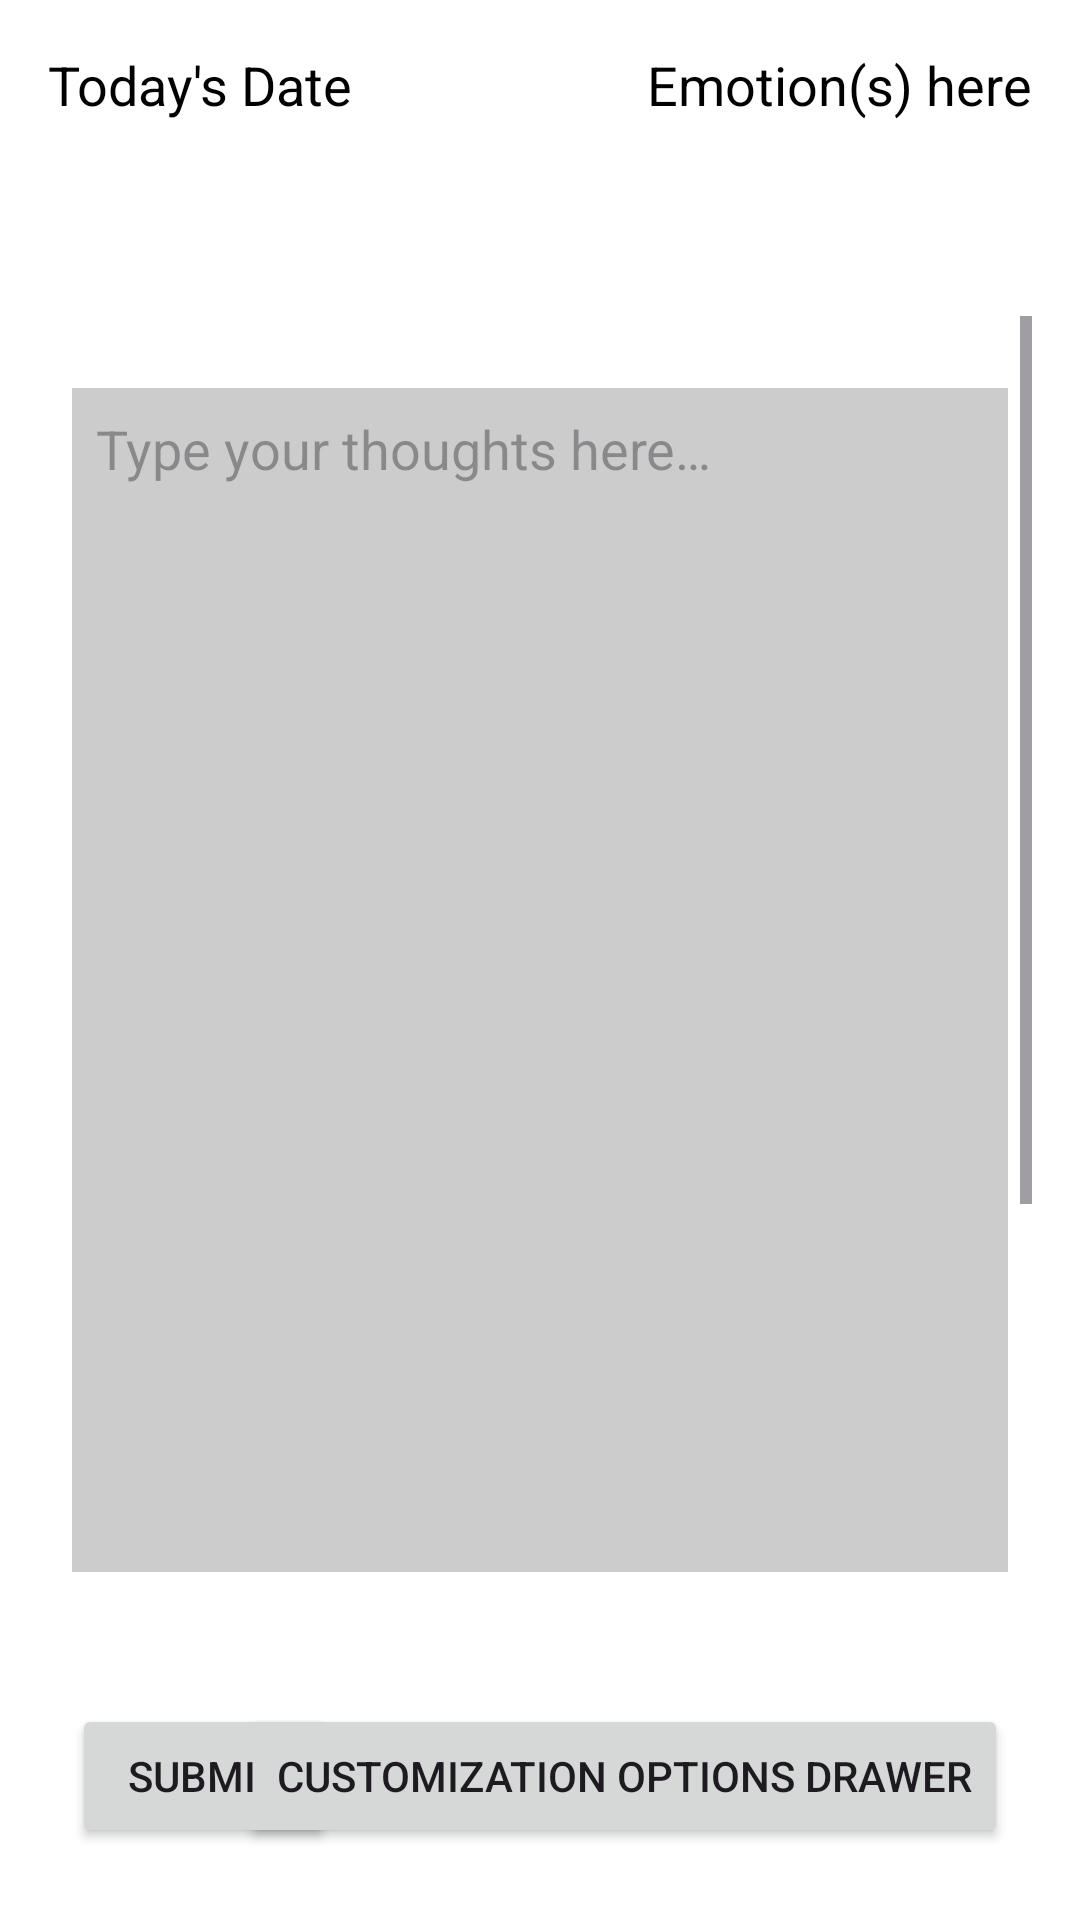

This screen was rendered from an Android layout file. Write that file and the resources it references.
<!-- AndroidManifest.xml: application theme Theme.Project_Aura_Bloom -->
<!-- res/layout/mood_journal_screen.xml -->
<?xml version="1.0" encoding="utf-8"?>
<androidx.constraintlayout.widget.ConstraintLayout
        xmlns:android="http://schemas.android.com/apk/res/android"
        xmlns:app="http://schemas.android.com/apk/res-auto"
        android:layout_width="match_parent"
        android:layout_height="match_parent"
        android:background="#FFFFFF"
        android:padding="16dp">


    <TextView
        android:id="@+id/journal_date"
        android:layout_width="wrap_content"
        android:layout_height="wrap_content"
        android:text="@string/today_s_date"
        android:textSize="18sp"
        android:textColor="#000000"
        app:layout_constraintTop_toTopOf="parent"
        app:layout_constraintStart_toStartOf="parent"/>

    <TextView
        android:id="@+id/selected_mood"
        android:layout_width="wrap_content"
        android:layout_height="wrap_content"
        android:text="@string/emotion_s_here"
        android:textSize="18sp"
        android:textColor="#000000"
        app:layout_constraintTop_toTopOf="parent"
        app:layout_constraintEnd_toEndOf="parent"/>

    <ImageButton
            android:id="@+id/journal_back_button"
            android:layout_width="wrap_content"
            android:layout_height="wrap_content"
            android:src="@drawable/ic_back_arrow"
            android:contentDescription="@string/leave_journal"
            app:layout_constraintTop_toBottomOf="@id/journal_date"
            app:layout_constraintStart_toStartOf="parent"
            android:background="#FFFFFF"/>

    <ScrollView
            android:id="@+id/journal_scrolling"
            android:layout_width="0dp"
            android:layout_height="0dp"
            android:layout_marginTop="65dp"
            android:layout_marginBottom="100dp"
            app:layout_constraintTop_toBottomOf="@id/journal_date"
            app:layout_constraintBottom_toBottomOf="parent"
            app:layout_constraintStart_toStartOf="parent"
            app:layout_constraintEnd_toEndOf="parent">

        <LinearLayout
                android:id="@+id/journal_input_layout"
                android:layout_width="match_parent"
                android:layout_height="wrap_content"
                android:orientation="vertical"
                android:padding="8dp">

            <EditText
                android:id="@+id/journal_input"
                android:layout_width="match_parent"
                android:layout_height="match_parent"
                android:hint="@string/type_your_thoughts_here"
                android:autofillHints="autofill_notes"
                android:gravity="top"
                android:background="#CCCCCC"
                android:padding="8dp"
                android:layout_marginTop="16dp"
                android:layout_marginBottom="16dp"
                android:inputType="textMultiLine"
                android:minLines="25"
                android:scrollbars="vertical"/>


        </LinearLayout>

    </ScrollView>

    <Button
            android:id="@+id/submit_journal"
            android:layout_width="wrap_content"
            android:layout_height="wrap_content"
            android:layout_margin="8dp"
            android:text="@string/submit"
            app:layout_constraintBottom_toBottomOf="parent"
            app:layout_constraintStart_toStartOf="parent"/>

    <Button
        android:id="@+id/custom_options_drawer"
        android:layout_width="wrap_content"
        android:layout_height="wrap_content"
        android:layout_margin="8dp"
        android:text="@string/customization_options_drawer"
        app:layout_constraintBottom_toBottomOf="parent"
        app:layout_constraintEnd_toEndOf="parent"
            />

</androidx.constraintlayout.widget.ConstraintLayout>
<!-- resources referenced by this layout -->
<resources>
  <string name="customization_options_drawer">Customization Options Drawer</string>
  <string name="emotion_s_here">Emotion(s) here</string>
  <string name="leave_journal">Leave journal</string>
  <string name="submit">Submit</string>
  <string name="today_s_date">Today\'s Date</string>
  <string name="type_your_thoughts_here">Type your thoughts here…</string>
  <style name="Theme.Project_Aura_Bloom" parent="Base.Theme.Project_Aura_Bloom" />
  <style name="Base.Theme.Project_Aura_Bloom" parent="Theme.Material3.DayNight.NoActionBar">
          
          
      </style>
</resources>
